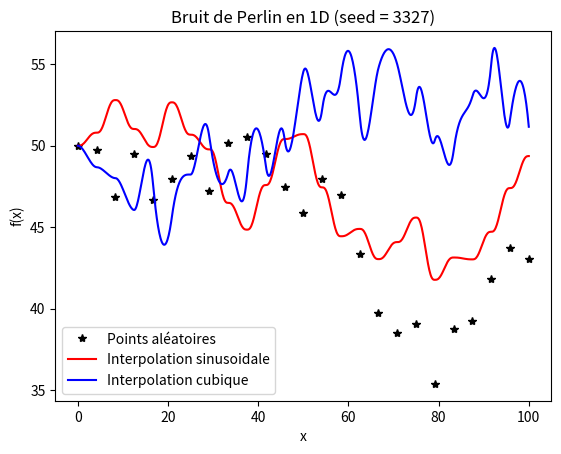

Write the Python code that produced this figure. (Note: this script raises an exception after producing the figure.)
## Importaion
import random
from random import randrange

from numpy import linspace
import matplotlib.pyplot as plt

## Aléatoire

def plus_ou_moins():
    return (-1) ** (random.randint(0, 1))

def random_int():
    return random.randint(0, 3)  # renvoie un entier aléatoire entre 0 et 4

def random1(u):
    return random.random()*u * plus_ou_moins()

## Interpolation

def lissage_sin(a, b, A, B, X, Y, alpha):
    dx = (b - a) / alpha
    deltaX = 0
    dy = 1 / alpha  # définition du pas
    deltaY = 0  # initialisation
    for j in range(alpha):
        X.append(a + deltaX)  # ajout d'abcisse
        Y.append(A + (B - A) * (6 * deltaY ** 5 - 15 * deltaY ** 4 + 10 * deltaY ** 3))  # ajout d'ordonné
        deltaY += dy  # passage au point suivant
        deltaX += dx
    # tableau modifie avec effet de bord

def spline_cube(da, db, a, b, A, B, X, Y, alpha):
    # coefficients de la matrice pour que la dérivée en a soit égal à d1
    c = a ** 4 - 4 * b * a ** 3 + 6 * b ** 2 * a ** 2 - 4 * b ** 3 * a + b ** 4

    c1l1 = (2 * b - 2 * a) / c

    c2l1 = (2 * a - 2 * b) / c

    c3l1 = ((a - b) ** 2) / c

    c4l1 = ((a - b) ** 2) / c

    c1l2 = (3 * a ** 2 - 3 * b ** 2) / c

    c2l2 = (3 * b ** 2 - 3 * a ** 2) / c

    c3l2 = (-2 * a ** 3 + 3 * b * a ** 2 - b ** 3) / c

    c4l2 = (-a ** 3 + 3 * b ** 2 * a - 2 * b ** 3) / c

    c1l3 = (6 * a * b ** 2 - 6 * a ** 2 * b) / c

    c2l3 = (6 * a ** 2 * b - 6 * a * b ** 2) / c

    c3l3 = (a ** 4 - 3 * b ** 2 * a ** 2 + 2 * b ** 3 * a) / c

    c4l3 = (b ** 4 - 3 * a ** 2 * b ** 2 + 2 * a ** 3 * b) / c

    c1l4 = (b ** 4 - 4 * a * b ** 3 + 3 * a ** 2 * b ** 2) / c

    c2l4 = (a ** 4 - 4 * b * a ** 3 + 3 * b ** 2 * a ** 2) / c

    c3l4 = (-b * a ** 4 + 2 * b ** 2 * a ** 3 - b ** 3 * a ** 2) / c

    c4l4 = (-a * b ** 4 + 2 * a ** 2 * b ** 3 - a ** 3 * b ** 2) / c

    # coefficients du polynome en faisant le produit matriciel
    Q = c1l1 * A + c2l1 * B + c3l1 * db + c4l1 * da
    S = c1l2 * A + c2l2 * B + c3l2 * db + c4l2 * da
    D = c1l3 * A + c2l3 * B + c3l3 * db + c4l3 * da
    F = c1l4 * A + c2l4 * B + c3l4 * db + c4l4 * da

    r = (b - a) / alpha  # définition du pas
    t = 0  # initialisation
    for i in range(alpha):
        X.append(a + t)  # ajout d'abcisse
        Y.append(Q * (a + t) ** 3 + S * (t + a) ** 2 + D * (t + a) + F)  # ajout d'ordonné
        t += r  # passage au point suivant
    da = db
    return X, Y, da

## Bruit de Perlin

def bruit_de_perlin1D(i, p):  # permet de généreer un suites de points aléatoires
    x = linspace(0, i, p)  # liste des abcisses ( espacées à inetrvalle régulié )
    u = x[1] - x[0]  # distance entre 2 abcisses concécutives
    y = [random.randint(50, i -50)]  # liste des ordonnées, initiées
    for k in range(len(x) - 1):
        a = y[k] + random1(u)
        y.append(a)  # ajouts des autres ordonnées en fonction des précédentes

    return (x, y)

def bruit_de_perlin1D_spline(i, p, alpha):
    x, y = bruit_de_perlin1D(i, p)  # liste du bruit
    X = []  # création de nouvelle liste d'abcisses
    Y = []  # création de nouvelle liste d'ordonnés
    d1 = 0
    d2 = random_int()
    for k in range(p - 1):  # interpolation entre trois points de la liste
        X, Y, d1 = spline_cube(d1, d2, x[k], x[k + 1], y[k], y[k + 1], X, Y, alpha)
        d2 = plus_ou_moins() * random_int()
    X.append(x[-1])
    Y.append(y[-1])
    return X, Y  # liste avec l'interpolation

def bruit_de_perlin1D_sin(i, p, alpha):
    x, y = bruit_de_perlin1D(i, p)  # liste du bruit
    X = []  # création de nouvelle liste d'abcisses
    Y = []  # création de nouvelle liste d'ordonnés
    for k in range(p - 1):  # interpolation entre trois points de la liste
        lissage_sin(x[k], x[k + 1], y[k], y[k + 1], X, Y, alpha)
    X.append(x[-1])
    Y.append(y[-1])
    return X, Y

## Liste aléatoire

def liste_aleatoire(i, j, p):
    x = linspace(0, i, p)
    y = [random.randint(0,j-1) for k in range(p)]
    return x, y

def liste_aleatoire_spline(i, j, p, alpha):
    x, y = liste_aleatoire(i, j, p)  # liste du bruit
    X = []  # création de nouvelle liste d'abcisses
    Y = []
    d1 = 0
    d2 = random_int()
    for k in range(p - 1):  # interpolation entre trois points de la liste
        X, Y, d1 = spline_cube(d1, d2, x[k], x[k + 1], y[k], y[k + 1], X, Y, alpha)
        d2 = plus_ou_moins() * random_int()
    X.append(x[-1])
    Y.append(y[-1])
    return X, Y  # liste avec l'interpolation

def liste_aleatoire_sin(i, j, p, alpha):
    x, y = liste_aleatoire(i, j, p)  # liste du bruit
    X = []  # création de nouvelle liste d'abcisses
    Y = []  # création de nouvelle liste d'ordonnés
    for k in range(p - 1):  # interpolation entre trois points de la liste
        lissage_sin(x[k], x[k + 1], y[k], y[k + 1], X, Y, alpha)
    X.append(x[-1])
    Y.append(y[-1])
    return X, Y  # liste avec l'interpolation

## Test 1

# Paramètre

g = randrange(10000)  # seed généré aléatoirement entr 0 et 10000
i = 100  # taille de l'intervalle des abcisses, ici [0;50]
p = 25  # nombre de points dans l'intervalle choisi aléatoirement
alpha = 30  # nombre de points interpolés

# Fonction

x, y = bruit_de_perlin1D_spline(i, p, alpha)
z, t = bruit_de_perlin1D(i, p)
u, p = bruit_de_perlin1D_sin(i, p, alpha)

# Affichage
plt.close("all")
plt.plot(z, t, '* k', label='Points aléatoires')
plt.plot(u, p, 'r', label='Interpolation sinusoidale')
plt.plot(x, y, 'b', label='Interpolation cubique')
plt.title('Bruit de Perlin en 1D (seed = ' + str(g) + ')')
plt.xlabel('x')
plt.ylabel('f(x)')
plt.legend(loc=0)
plt.savefig("1_Dimension/Bruit_de_Perlin_1D")

## Test 2

# Paramètre

g = randrange(10000)  # seed généré aléatoirement entr 0 et 10000
i = 100  # taille de l'intervalle des abcisses, ici [0;50]
j = 150  # taille de l'intervalle des ordonnées, ici [0;75]
p = 8  # nombre de points dans l'intervalle choisi aléatoirement
alpha = 40  # nombre de points interpolés

# Fonction

x, y = liste_aleatoire_spline(i, j, p, alpha)
z, t = liste_aleatoire(i, j, p)
u, p = liste_aleatoire_sin(i, j, p, alpha)

# Affichage

plt.close("all")
plt.plot(z, t, '* k', label='Points aléatoires')
plt.plot(u, p, 'r', label='Interpolation sinusoidale')
plt.plot(x, y, 'b', label='Interpolation cubique')
plt.title('Bruit de Perlin en 1D (seed = ' + str(g) + ')')
plt.xlabel('x')
plt.ylabel('f(x)')
plt.legend(loc=0)
plt.savefig("1_Dimension/liste_aléatoire")
